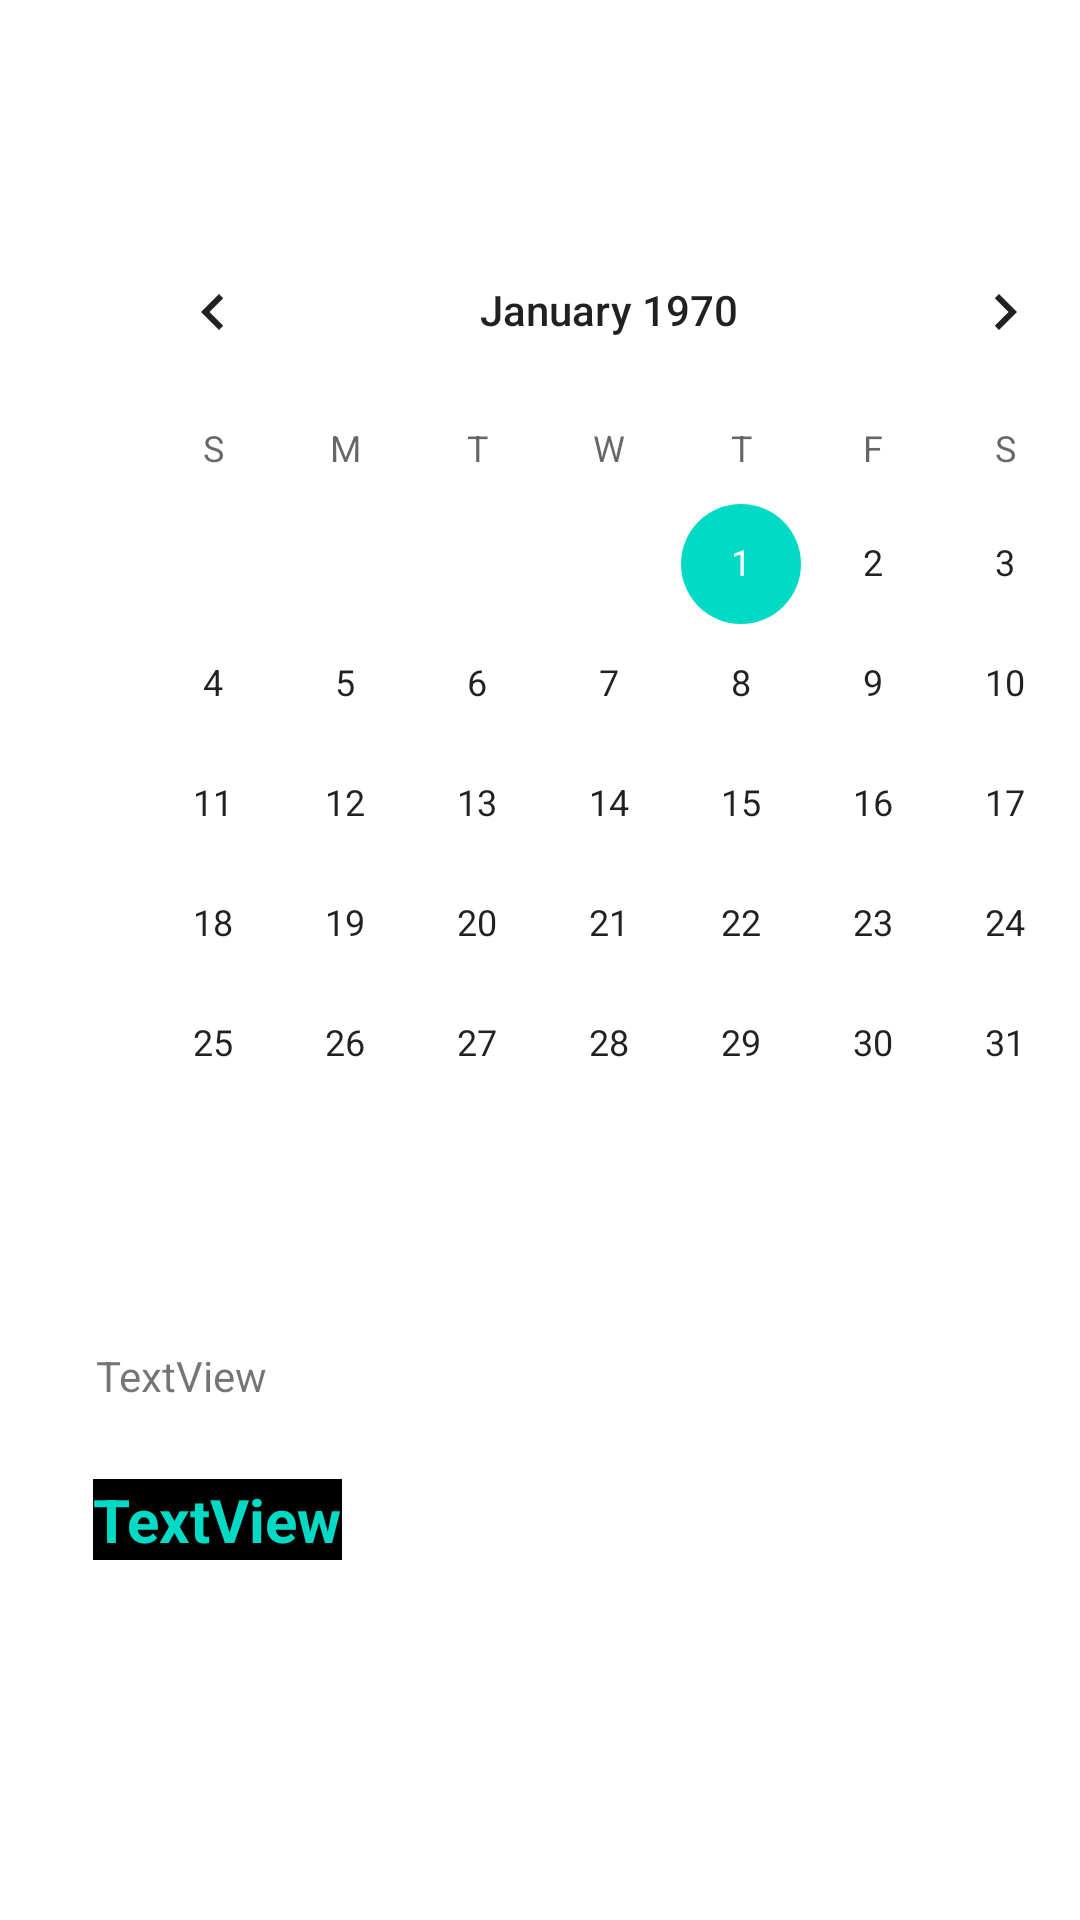

Reconstruct the res/layout file that produces this screen, plus the resources it refers to.
<!-- AndroidManifest.xml: application theme Theme.CogApp2 -->
<!-- res/layout/activity_calendar.xml -->
<?xml version="1.0" encoding="utf-8"?>
<androidx.constraintlayout.widget.ConstraintLayout xmlns:android="http://schemas.android.com/apk/res/android"
    xmlns:app="http://schemas.android.com/apk/res-auto"
    xmlns:tools="http://schemas.android.com/tools"
    android:layout_width="match_parent"
    android:layout_height="match_parent"
    tools:context=".CalendarActivity">

    <CalendarView
        android:id="@+id/calendarView"
        android:layout_width="wrap_content"
        android:layout_height="wrap_content"
        android:layout_marginStart="29dp"
        android:layout_marginTop="70dp"
        app:layout_constraintStart_toStartOf="parent"
        app:layout_constraintTop_toTopOf="parent" />

    <TextView
        android:id="@+id/textView2"
        android:layout_width="wrap_content"
        android:layout_height="wrap_content"
        android:layout_marginStart="32dp"
        android:layout_marginTop="41dp"
        android:text="TextView"
        app:layout_constraintStart_toStartOf="parent"
        app:layout_constraintTop_toBottomOf="@+id/calendarView" />

    <TextView
        android:id="@+id/textView3"
        android:layout_width="wrap_content"
        android:layout_height="wrap_content"
        android:layout_marginStart="31dp"
        android:layout_marginTop="25dp"
        style="@style/redfont"
        android:textColor="@color/teal_200"
        android:text="TextView"
        app:layout_constraintStart_toStartOf="parent"
        app:layout_constraintTop_toBottomOf="@+id/textView2" />
</androidx.constraintlayout.widget.ConstraintLayout>
<!-- resources referenced by this layout -->
<resources>
  <style name="redfont" parent="myfontstyle">
          <item name="android:textColor">@android:color/holo_red_dark</item>
  
      </style>
  <style name="Theme.CogApp2" parent="Theme.MaterialComponents.DayNight.DarkActionBar">
          
          <item name="colorPrimary">@color/purple_500</item>
          <item name="colorPrimaryVariant">@color/purple_700</item>
          <item name="colorOnPrimary">@color/white</item>
          
          <item name="colorSecondary">@color/teal_200</item>
          <item name="colorSecondaryVariant">@color/teal_700</item>
          <item name="colorOnSecondary">@color/black</item>
          
          <item name="android:statusBarColor" tools:targetApi="l">?attr/colorPrimaryVariant</item>
          
      </style>
  <style name="myfontstyle">
      <item name="android:textColor">@color/white</item>
          <item name="android:background">@color/black</item>
          <item name="android:textSize">20sp</item>
          <item name="android:textStyle">bold</item>
      </style>
  <!-- not gathered from this repository: default colours our renderer supplied (Android Studio template values) -->
  <color name="purple_500">#FF6200EE</color>
  <color name="purple_700">#FF3700B3</color>
  <color name="teal_200">#FF03DAC5</color>
  <color name="teal_700">#FF018786</color>
  <color name="black">#FF000000</color>
  <color name="white">#FFFFFFFF</color>
</resources>
